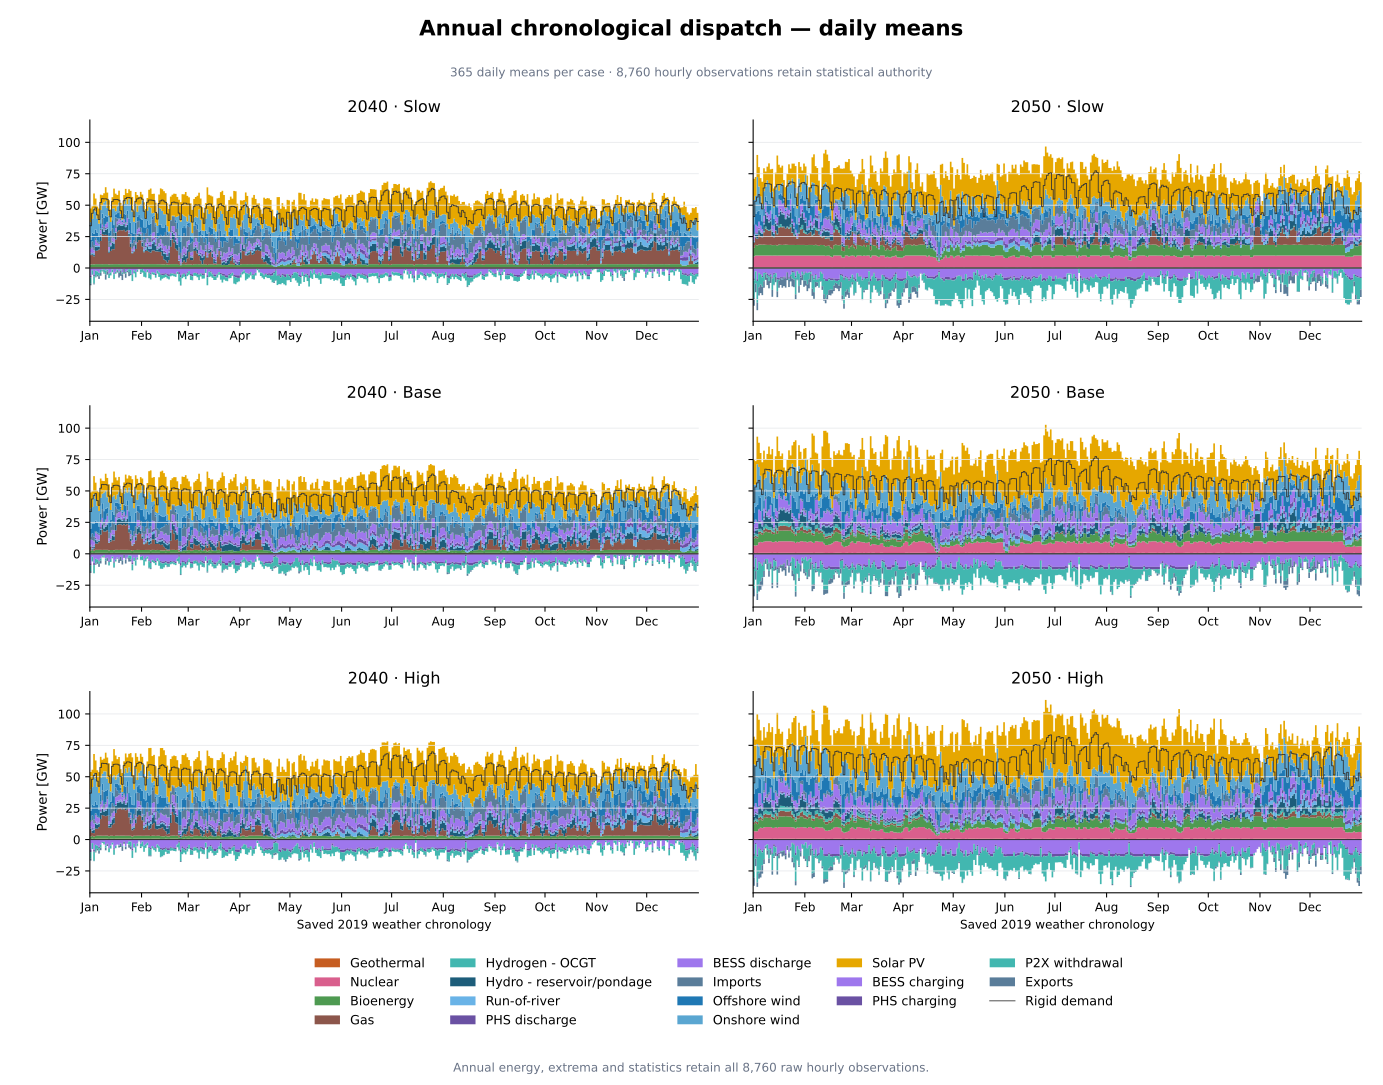

Values plotted in this chart, from the file beside it:
year, scenario, variant, snapshot, interval_end, interval_hours, series, category, value_MW
2040, Slow, final_v3, 2019-01-01, 2019-01-02, 24.0, Geothermal, primary_generation, 528.6
2040, Slow, final_v3, 2019-01-02, 2019-01-03, 24.0, Geothermal, primary_generation, 704.7
2040, Slow, final_v3, 2019-01-03, 2019-01-04, 24.0, Geothermal, primary_generation, 704.7
2040, Slow, final_v3, 2019-01-04, 2019-01-05, 24.0, Geothermal, primary_generation, 704.7
2040, Slow, final_v3, 2019-01-05, 2019-01-06, 24.0, Geothermal, primary_generation, 704.7
2040, Slow, final_v3, 2019-01-06, 2019-01-07, 24.0, Geothermal, primary_generation, 704.7
2040, Slow, final_v3, 2019-01-07, 2019-01-08, 24.0, Geothermal, primary_generation, 704.7
2040, Slow, final_v3, 2019-01-08, 2019-01-09, 24.0, Geothermal, primary_generation, 704.7
2040, Slow, final_v3, 2019-01-09, 2019-01-10, 24.0, Geothermal, primary_generation, 704.7
2040, Slow, final_v3, 2019-01-10, 2019-01-11, 24.0, Geothermal, primary_generation, 704.7
2040, Slow, final_v3, 2019-01-11, 2019-01-12, 24.0, Geothermal, primary_generation, 704.7
2040, Slow, final_v3, 2019-01-12, 2019-01-13, 24.0, Geothermal, primary_generation, 649
2040, Slow, final_v3, 2019-01-13, 2019-01-14, 24.0, Geothermal, primary_generation, 704.7
2040, Slow, final_v3, 2019-01-14, 2019-01-15, 24.0, Geothermal, primary_generation, 704.7
2040, Slow, final_v3, 2019-01-15, 2019-01-16, 24.0, Geothermal, primary_generation, 704.7
2040, Slow, final_v3, 2019-01-16, 2019-01-17, 24.0, Geothermal, primary_generation, 704.7
2040, Slow, final_v3, 2019-01-17, 2019-01-18, 24.0, Geothermal, primary_generation, 704.7
2040, Slow, final_v3, 2019-01-18, 2019-01-19, 24.0, Geothermal, primary_generation, 704.7
2040, Slow, final_v3, 2019-01-19, 2019-01-20, 24.0, Geothermal, primary_generation, 704.7
2040, Slow, final_v3, 2019-01-20, 2019-01-21, 24.0, Geothermal, primary_generation, 704.7
2040, Slow, final_v3, 2019-01-21, 2019-01-22, 24.0, Geothermal, primary_generation, 704.7
2040, Slow, final_v3, 2019-01-22, 2019-01-23, 24.0, Geothermal, primary_generation, 704.7
2040, Slow, final_v3, 2019-01-23, 2019-01-24, 24.0, Geothermal, primary_generation, 704.7
2040, Slow, final_v3, 2019-01-24, 2019-01-25, 24.0, Geothermal, primary_generation, 704.7
2040, Slow, final_v3, 2019-01-25, 2019-01-26, 24.0, Geothermal, primary_generation, 704.7
2040, Slow, final_v3, 2019-01-26, 2019-01-27, 24.0, Geothermal, primary_generation, 704.7
2040, Slow, final_v3, 2019-01-27, 2019-01-28, 24.0, Geothermal, primary_generation, 704.7
2040, Slow, final_v3, 2019-01-28, 2019-01-29, 24.0, Geothermal, primary_generation, 704.7
2040, Slow, final_v3, 2019-01-29, 2019-01-30, 24.0, Geothermal, primary_generation, 704.7
2040, Slow, final_v3, 2019-01-30, 2019-01-31, 24.0, Geothermal, primary_generation, 704.7
2040, Slow, final_v3, 2019-01-31, 2019-02-01, 24.0, Geothermal, primary_generation, 704.7
2040, Slow, final_v3, 2019-02-01, 2019-02-02, 24.0, Geothermal, primary_generation, 704.7
2040, Slow, final_v3, 2019-02-02, 2019-02-03, 24.0, Geothermal, primary_generation, 704.7
2040, Slow, final_v3, 2019-02-03, 2019-02-04, 24.0, Geothermal, primary_generation, 704.7
2040, Slow, final_v3, 2019-02-04, 2019-02-05, 24.0, Geothermal, primary_generation, 704.7
2040, Slow, final_v3, 2019-02-05, 2019-02-06, 24.0, Geothermal, primary_generation, 704.7
2040, Slow, final_v3, 2019-02-06, 2019-02-07, 24.0, Geothermal, primary_generation, 704.7
2040, Slow, final_v3, 2019-02-07, 2019-02-08, 24.0, Geothermal, primary_generation, 704.7
2040, Slow, final_v3, 2019-02-08, 2019-02-09, 24.0, Geothermal, primary_generation, 704.7
2040, Slow, final_v3, 2019-02-09, 2019-02-10, 24.0, Geothermal, primary_generation, 704.7
2040, Slow, final_v3, 2019-02-10, 2019-02-11, 24.0, Geothermal, primary_generation, 704.7
2040, Slow, final_v3, 2019-02-11, 2019-02-12, 24.0, Geothermal, primary_generation, 704.7
2040, Slow, final_v3, 2019-02-12, 2019-02-13, 24.0, Geothermal, primary_generation, 704.7
2040, Slow, final_v3, 2019-02-13, 2019-02-14, 24.0, Geothermal, primary_generation, 702.9
2040, Slow, final_v3, 2019-02-14, 2019-02-15, 24.0, Geothermal, primary_generation, 704.7
2040, Slow, final_v3, 2019-02-15, 2019-02-16, 24.0, Geothermal, primary_generation, 704.7
2040, Slow, final_v3, 2019-02-16, 2019-02-17, 24.0, Geothermal, primary_generation, 704.7
2040, Slow, final_v3, 2019-02-17, 2019-02-18, 24.0, Geothermal, primary_generation, 557.9
2040, Slow, final_v3, 2019-02-18, 2019-02-19, 24.0, Geothermal, primary_generation, 704.7
2040, Slow, final_v3, 2019-02-19, 2019-02-20, 24.0, Geothermal, primary_generation, 704.7
2040, Slow, final_v3, 2019-02-20, 2019-02-21, 24.0, Geothermal, primary_generation, 704.7
2040, Slow, final_v3, 2019-02-21, 2019-02-22, 24.0, Geothermal, primary_generation, 704.7
2040, Slow, final_v3, 2019-02-22, 2019-02-23, 24.0, Geothermal, primary_generation, 704.7
2040, Slow, final_v3, 2019-02-23, 2019-02-24, 24.0, Geothermal, primary_generation, 704.7
2040, Slow, final_v3, 2019-02-24, 2019-02-25, 24.0, Geothermal, primary_generation, 499.2
2040, Slow, final_v3, 2019-02-25, 2019-02-26, 24.0, Geothermal, primary_generation, 704.7
2040, Slow, final_v3, 2019-02-26, 2019-02-27, 24.0, Geothermal, primary_generation, 704.7
2040, Slow, final_v3, 2019-02-27, 2019-02-28, 24.0, Geothermal, primary_generation, 616.7
2040, Slow, final_v3, 2019-02-28, 2019-03-01, 24.0, Geothermal, primary_generation, 704.7
2040, Slow, final_v3, 2019-03-01, 2019-03-02, 24.0, Geothermal, primary_generation, 704.7
... 41,550 more rows
